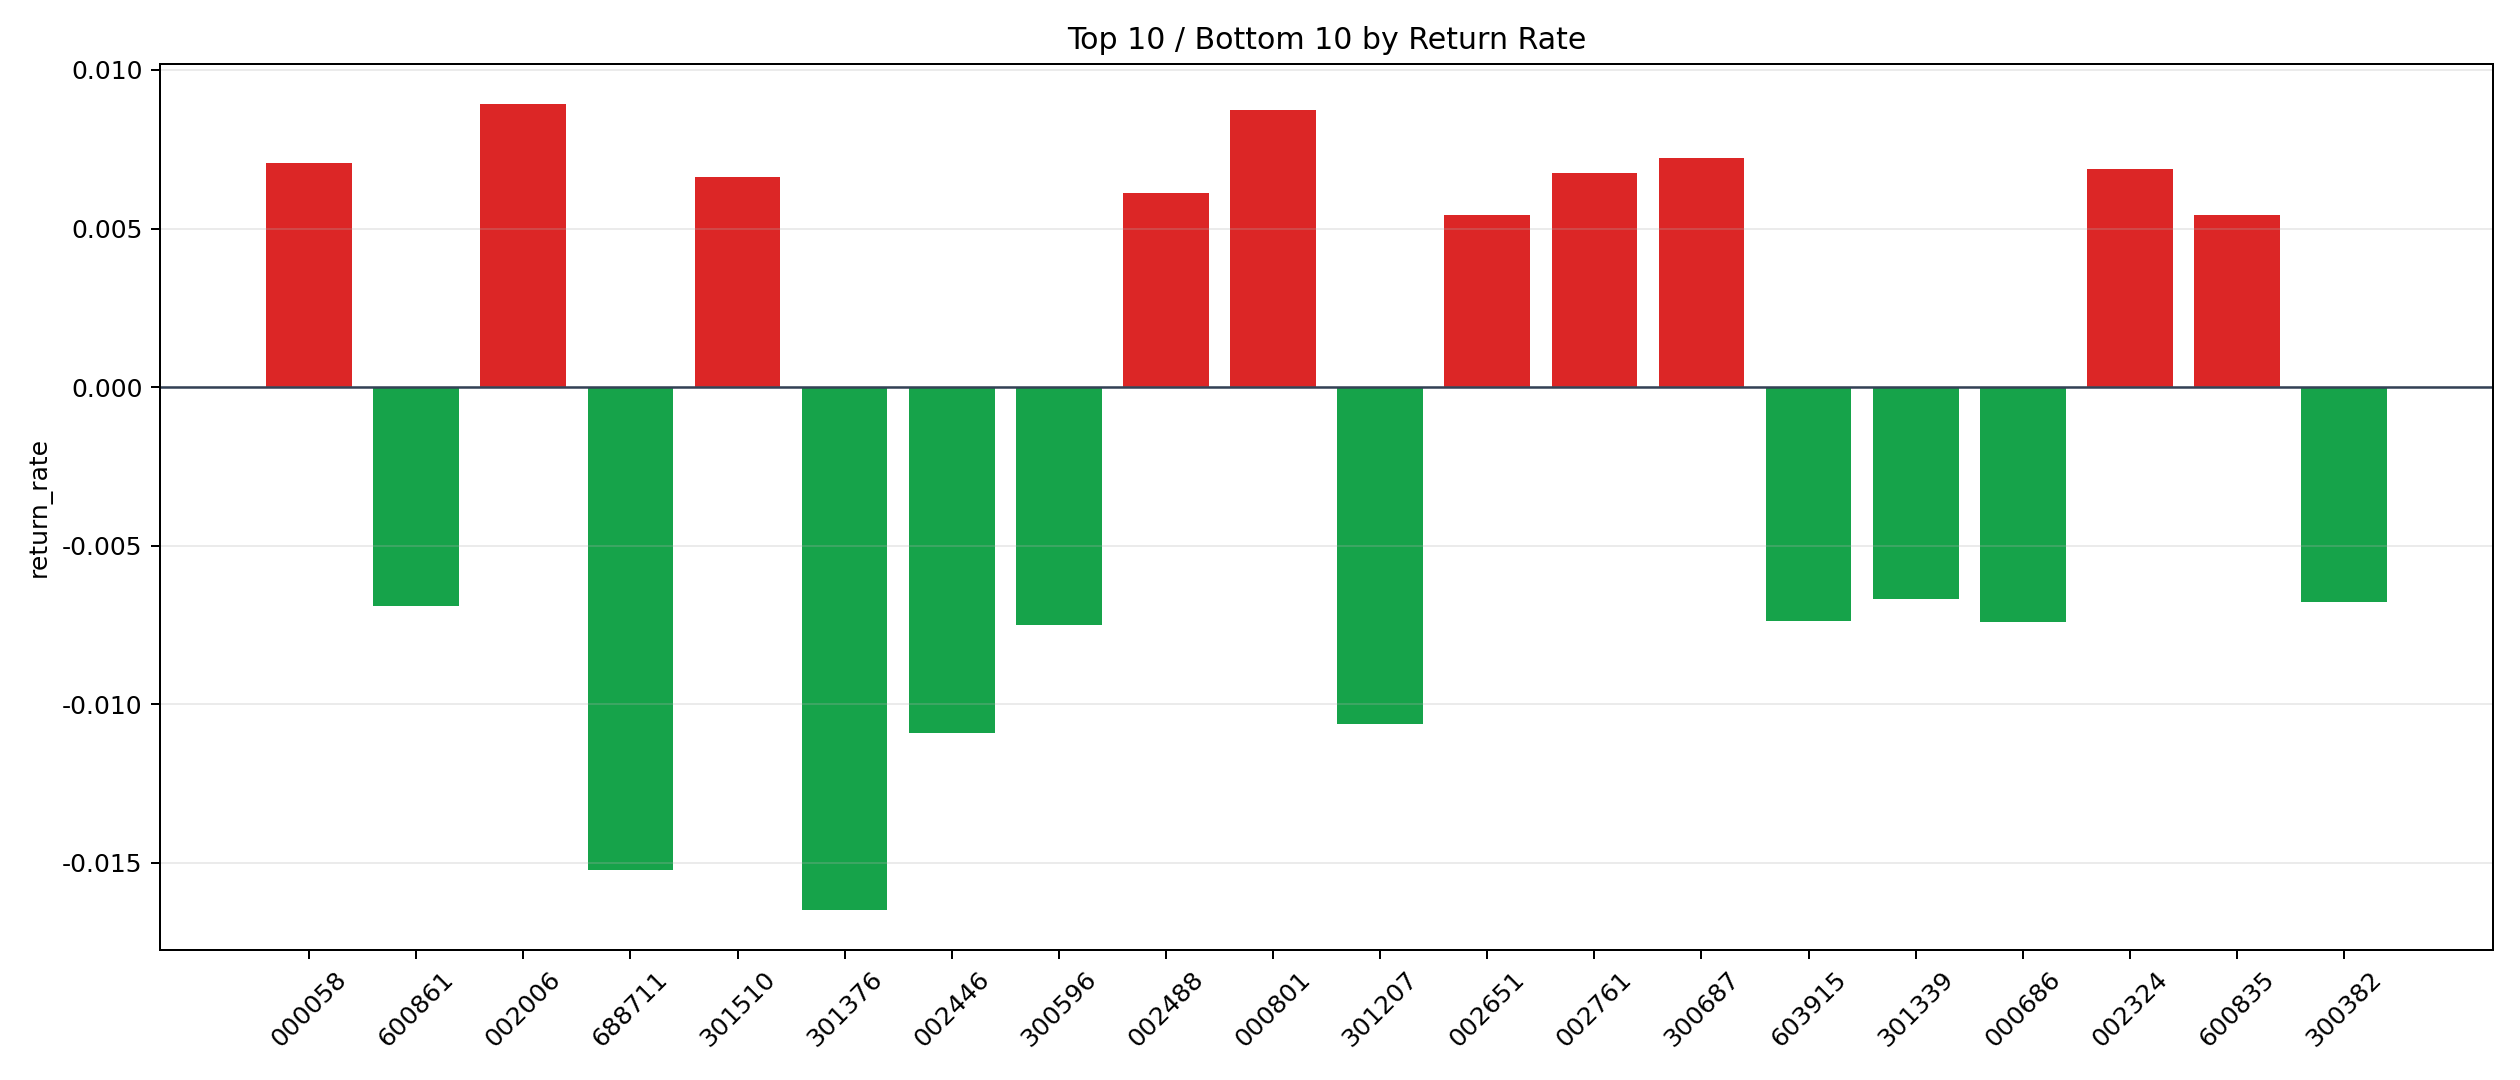

Source data for this figure (header and first rows):
symbol, n_trades, total_pnl, total_entry_notional, return_rate
002006, 46, 3639, 407486, 0.008932
000801, 421, 34344, 3927171, 0.008745
300687, 34, 2256, 312494, 0.00722
000058, 113, 7699, 1088035, 0.007076
002324, 47, 3085, 448253, 0.006883
002761, 113, 7068, 1047601, 0.006747
301510, 6, 334.5, 50478, 0.006627
002488, 47, 2780, 453360, 0.006131
002651, 55, 2873, 527774, 0.005444
600835, 81, 3945, 728322, 0.005417
688598, 5, 195.4, 39443, 0.004955
688173, 15, 657.8, 135946, 0.004839
688262, 33, 1236, 259649, 0.004759
000065, 19, 842.3, 177481, 0.004746
688321, 2, 78.15, 17236, 0.004534
300284, 154, 6379, 1415561, 0.004507
603906, 80, 3390, 757041, 0.004477
603533, 67, 2619, 589864, 0.004439
688690, 3, 117.3, 27061, 0.004336
600217, 35, 1433, 341529, 0.004196
603103, 21, 745.9, 193971, 0.003845
002077, 119, 4143, 1092531, 0.003792
301487, 120, 3706, 1004544, 0.003689
300087, 111, 3800, 1031437, 0.003684
002416, 259, 8063, 2383776, 0.003382
300031, 82, 2354, 712808, 0.003303
603678, 23, 711, 217188, 0.003274
000917, 209, 6632, 2037923, 0.003254
601606, 47, 1405, 432460, 0.003249
002312, 993, 27674, 8924548, 0.003101
300527, 53, 1499, 507839, 0.002952
002467, 384, 10851, 3701600, 0.002931
600206, 256, 6259, 2322089, 0.002695
603920, 71, 1608, 597686, 0.00269
000969, 57, 1438, 546657, 0.002631
300398, 161, 3856, 1467957, 0.002627
300366, 86, 1950, 823007, 0.002369
300183, 32, 678.8, 287761, 0.002359
002194, 374, 8091, 3519489, 0.002299
003040, 35, 756.9, 330251, 0.002292
603220, 61, 1260, 550834, 0.002287
300077, 1010, 18042, 8009425, 0.002253
300747, 35, 687.8, 313947, 0.002191
300674, 168, 3126, 1428407, 0.002188
600246, 78, 1566, 731304, 0.002142
301268, 7, 128.4, 63167, 0.002032
600210, 125, 2353, 1198315, 0.001964
002400, 522, 9800, 5003629, 0.001959
002079, 40, 724.2, 373680, 0.001938
300348, 246, 4319, 2264286, 0.001907
002291, 171, 3090, 1650292, 0.001872
688556, 7, 118.9, 63970, 0.001859
603063, 42, 673.1, 368233, 0.001828
301558, 69, 1195, 657185, 0.001818
000712, 117, 1926, 1063875, 0.001811
001696, 1550, 21544, 13047685, 0.001651
002245, 146, 2294, 1395624, 0.001644
000062, 582, 8161, 5064492, 0.001611
603595, 2, 28.69, 17905, 0.001602
300379, 193, 2774, 1745161, 0.00159
... 367 more rows
